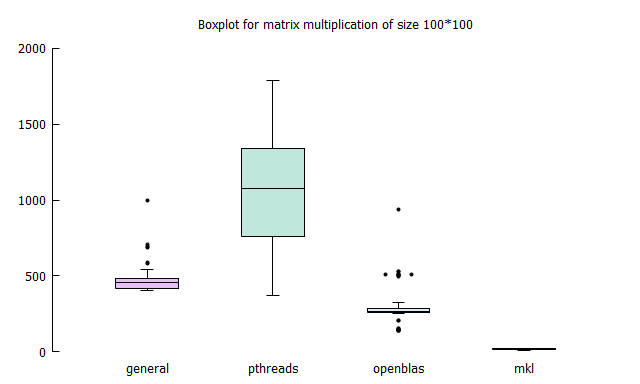

The file beside this chart, header and first rows:
100, 442, 555, 939, 14
100, 488, 681, 275, 23
100, 994, 780, 507, 21
100, 684, 1153, 204, 17
100, 544, 1236, 495, 17
100, 505, 1083, 526, 18
100, 707, 796, 278, 14
100, 477, 798, 207, 21
100, 413, 758, 504, 14
100, 585, 1070, 323, 15
100, 690, 505, 507, 14
100, 405, 476, 507, 18
100, 465, 644, 509, 17
100, 405, 818, 512, 18
100, 518, 370, 500, 18
100, 473, 685, 529, 17
100, 411, 543, 143, 18
100, 415, 716, 262, 16
100, 517, 850, 266, 10
100, 417, 628, 136, 13
100, 425, 756, 259, 14
100, 427, 580, 265, 14
100, 463, 779, 260, 17
100, 482, 1003, 269, 17
100, 427, 1065, 259, 15
100, 583, 1521, 139, 15
100, 425, 965, 267, 15
100, 417, 1710, 266, 18
100, 448, 1143, 144, 18
100, 417, 1443, 262, 14
100, 424, 1651, 261, 17
100, 417, 1787, 269, 17
100, 411, 1019, 263, 15
100, 538, 1132, 264, 14
100, 412, 1294, 151, 23
100, 457, 1208, 259, 20
100, 465, 1256, 262, 18
100, 457, 1612, 268, 14
100, 461, 959, 150, 15
100, 458, 1257, 140, 17
100, 465, 1200, 260, 14
100, 457, 1358, 142, 17
100, 465, 1510, 265, 18
100, 457, 1355, 263, 17
100, 462, 1360, 285, 18
100, 439, 1218, 259, 18
100, 412, 1612, 254, 17
100, 406, 1182, 262, 17
100, 478, 1337, 265, 18
100, 401, 1426, 262, 14
